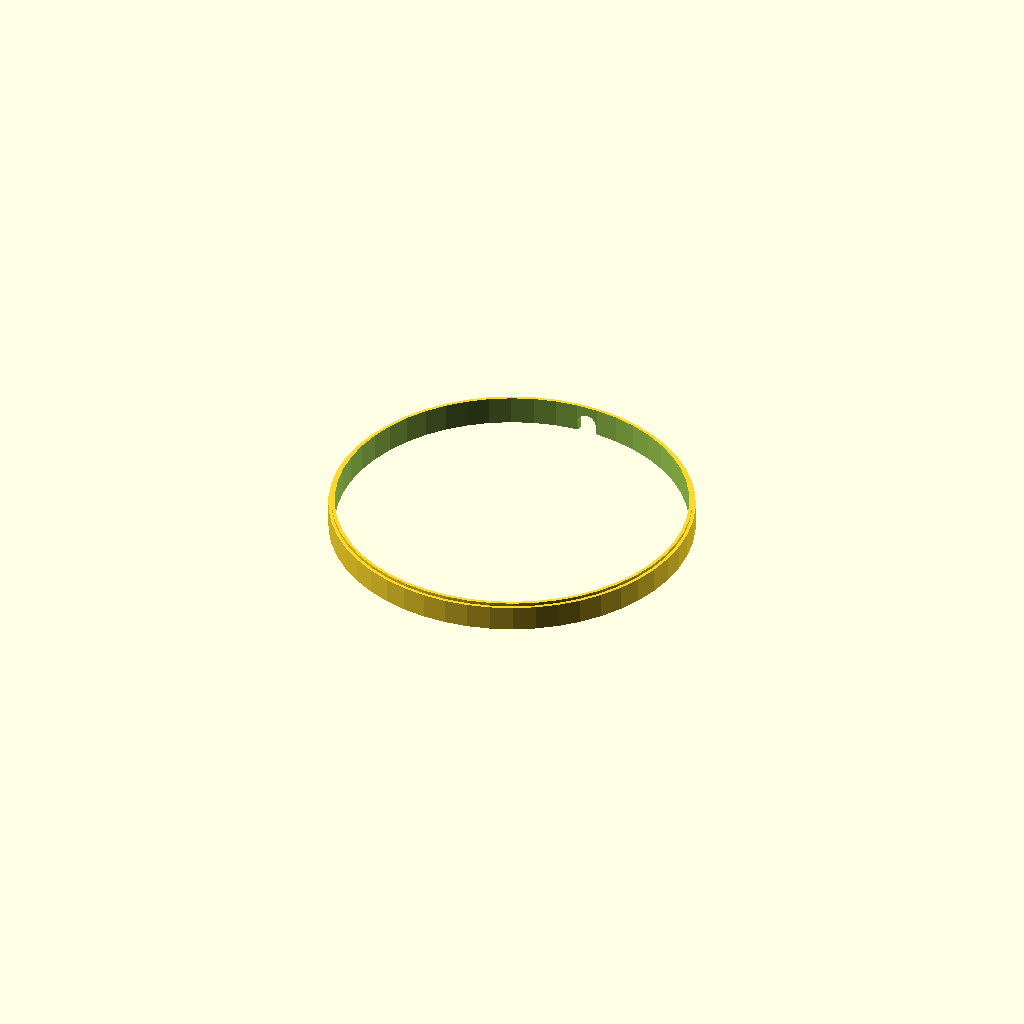
Cell 1 — every parameter at its default value.
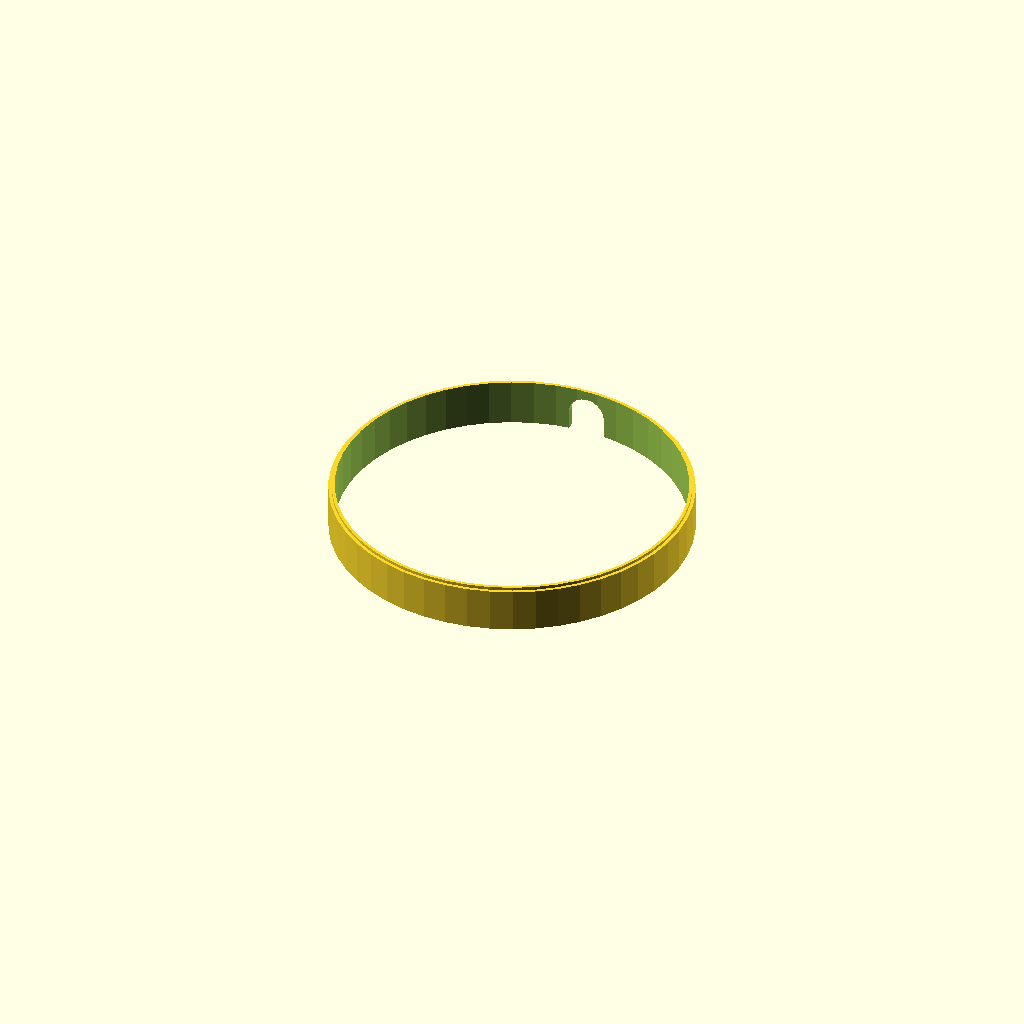
Cell 2 — wire set to 12, the other parameters unchanged.
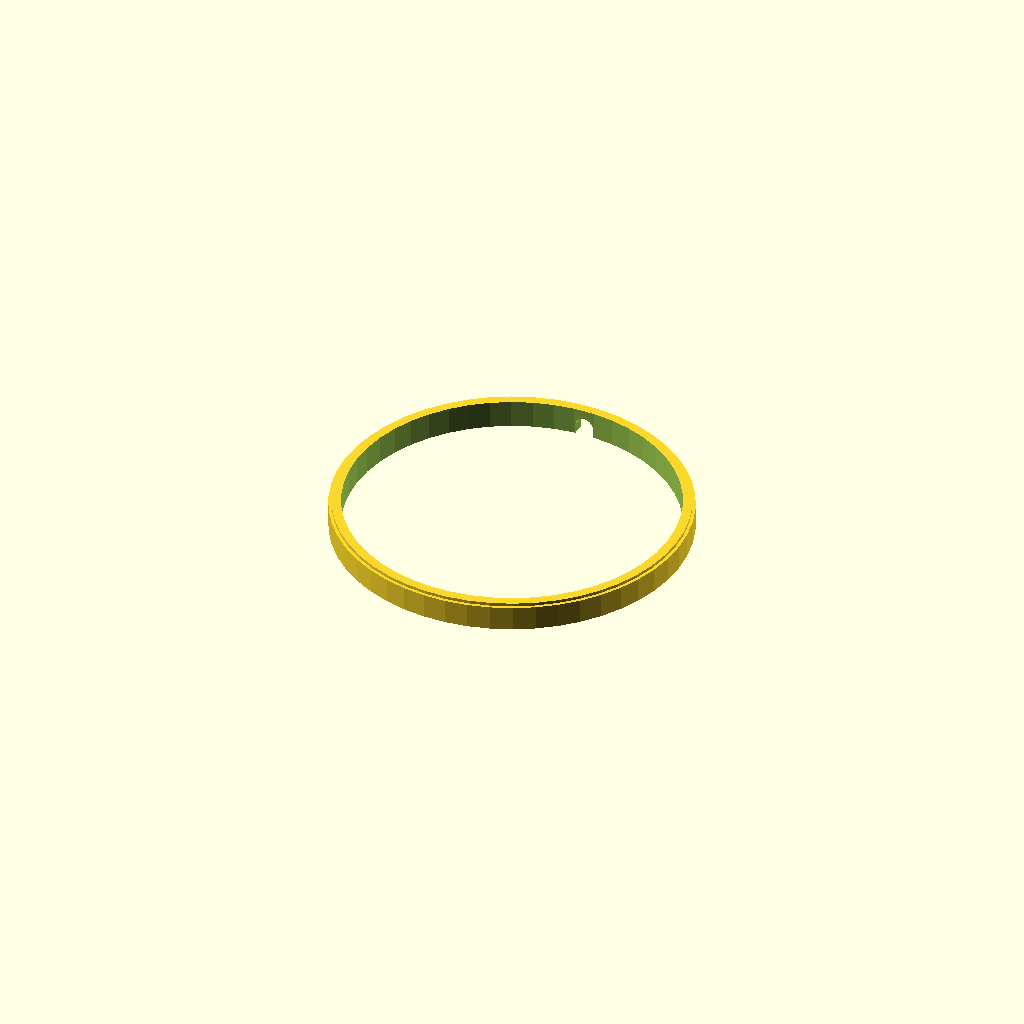
Cell 3: wall = 4 (everything else at default).
All cells are drawn from one camera (rotation 55°, 0°, 25°, orthographic, colour scheme Cornfield), so only the parameter changes between them.
Source of the model, inputs/thingiverse/thing-2720020/files/ABB_peitelevyn_AK1.1P_koroke.scad:
//ABB_peitelevyn_AK1.1P_koroke
// 2017-12-17
wire=6;
height=wire+2;
wall=2;
$fn=50;



difference(){
    union(){
    cylinder(r=114/2, h=height);
    cylinder(r=112/2, h=height+1);
    }
    translate([0,0,-1])
    cylinder(r=114/2-wall, h=height+3);
    translate([0,114/2+10,wire/2])
    rotate([90,0,0])
    hull(){
        cylinder(r=wire/2, h=20);
        translate([0,-wire,0])
        cylinder(r=wire/2, h=20);
    }
}
Parameter table extracted from the source (name, type, default, range or options):
wire: number, default 6
wall: number, default 2
